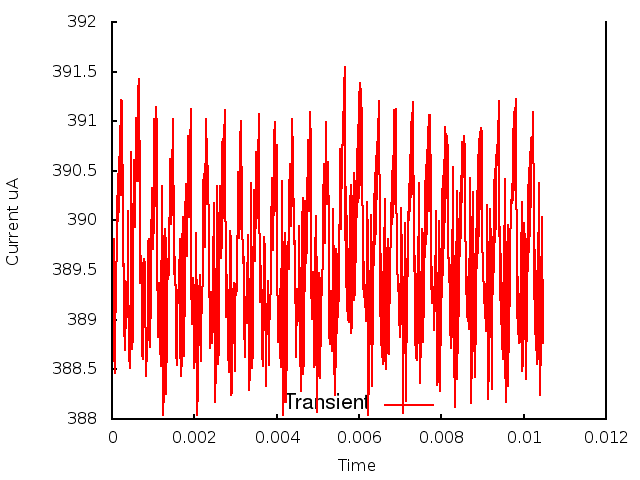

The data file committed next to this chart (first rows):
0.000000, 0.000000, 3.886305
1, 0.000010, 3.882
2, 0.000020, 3.889
3, 0.000030, 3.889
4, 0.000040, 3.898
5, 0.000050, 3.897
6, 0.000060, 3.895
7, 0.000070, 3.885
8, 0.000080, 3.89
9, 0.000090, 3.891
10, 0.000100, 3.894
11, 0.000110, 3.898
12, 0.000120, 3.898
13, 0.000130, 3.903
14, 0.000140, 3.9
15, 0.000150, 3.905
16, 0.000160, 3.901
17, 0.000170, 3.906
18, 0.000180, 3.902
19, 0.000190, 3.91
20, 0.000200, 3.903
21, 0.000210, 3.911
22, 0.000220, 3.903
23, 0.000230, 3.912
24, 0.000240, 3.903
25, 0.000250, 3.912
26, 0.000260, 3.899
27, 0.000270, 3.899
28, 0.000280, 3.892
29, 0.000290, 3.896
30, 0.000300, 3.888
31, 0.000310, 3.894
32, 0.000320, 3.887
33, 0.000330, 3.891
34, 0.000340, 3.894
35, 0.000350, 3.893
36, 0.000360, 3.89
37, 0.000370, 3.891
38, 0.000380, 3.895
39, 0.000390, 3.901
40, 0.000400, 3.895
41, 0.000410, 3.887
42, 0.000420, 3.886
43, 0.000430, 3.885
44, 0.000440, 3.888
45, 0.000450, 3.894
46, 0.000460, 3.902
47, 0.000470, 3.907
48, 0.000480, 3.893
49, 0.000490, 3.887
50, 0.000500, 3.888
51, 0.000510, 3.892
52, 0.000520, 3.898
53, 0.000530, 3.905
54, 0.000540, 3.906
55, 0.000550, 3.901
56, 0.000560, 3.899
57, 0.000570, 3.902
58, 0.000580, 3.908
59, 0.000590, 3.91
60, 0.000600, 3.909
... 986 more rows
